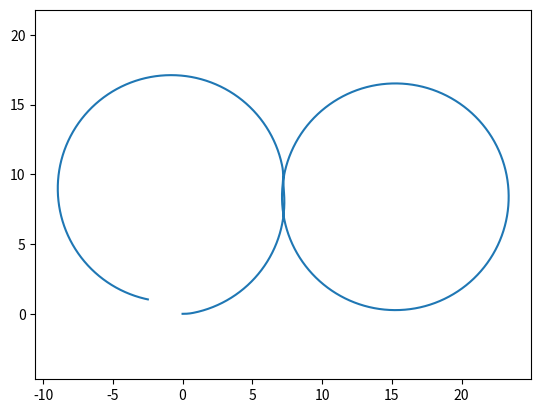

Reproduce this figure in Python.
import numpy as np
import matplotlib.pyplot as plt
import matplotlib.image as mpimg

"""
	This code describes the kinematic of a Bicycle-model and based on that evolves a "Figure Eight" trajectory. This trajectory can be replaced with any, by changing the velocity (v_data) and the steering 		angle(delta), steering angle rate (w) in the __main__
"""
class Bicycle():
    def __init__(self):
        self.xc = 0
        self.yc = 0
        self.theta = 0
        self.delta = 0
        self.beta = 0
        
        self.L = 2
        self.lr = 1.2
        self.w_max = 1.22
        
        self.sample_time = 0.01
        
    def reset(self):
        self.xc = 0
        self.yc = 0
        self.theta = 0
        self.delta = 0
        self.beta = 0
        
    def step(self, v, w):
        if w > 0:
            w = min(w, self.w_max)
        else:
            w = max(w, -self.w_max)
 
        xc_dot = v * np.cos(self.theta + self.beta)
        yc_dot = v * np.sin(self.theta + self.beta)
        theta_dot = (v / self.L) * (np.cos(self.beta) * np.tan(self.delta))
        delta_dot = w
        self.beta = np.arctan(self.lr * np.tan(self.delta) / self.L)
        
        self.xc += xc_dot * self.sample_time
        self.yc += yc_dot * self.sample_time
        self.theta += theta_dot * self.sample_time 
        self.delta += delta_dot * self.sample_time
        
if __name__ == "__main__":
	model = Bicycle()  
	      
	sample_time = 0.01
	time_end = 30
	
	model.reset()
	
	t_data = np.arange(0,time_end,sample_time)
	x_data = np.zeros_like(t_data)
	y_data = np.zeros_like(t_data)
	v_data = np.zeros_like(t_data)
	w_data = np.zeros_like(t_data)


	delta = 0.95*np.arctan(2/8)
	v_data[:] = (2*np.pi*2* 8) / (time_end)

	for i in range(t_data.shape[0]):
	    x_data[i] = model.xc
	    y_data[i] = model.yc
	    
	    if i <= t_data.shape[0]/8:
	    	if model.delta < delta:
	    		model.step(v_data[i], model.w_max)
	    		w_data[i] = model.w_max
	    	else:
	    		model.step(v_data[i], 0)
	    		w_data[i] = 0
				
	    elif i <= (5.1*t_data.shape[0])/8:
	    	if model.delta > -delta:
	    		model.step(v_data[i], -model.w_max)
	    		w_data[i] = -model.w_max
	    	else:
	    		model.step(v_data[i], 0)
	    		w_data[i] = 0
		    
	    else:
	    	if model.delta < delta:
	    		model.step(v_data[i], model.w_max)
	    		w_data[i] = model.w_max
	    	else:
	    		model.step(v_data[i], 0)
	    		w_data[i] = 0 

	plt.axis('equal')
	plt.plot(x_data, y_data)
	plt.show()
